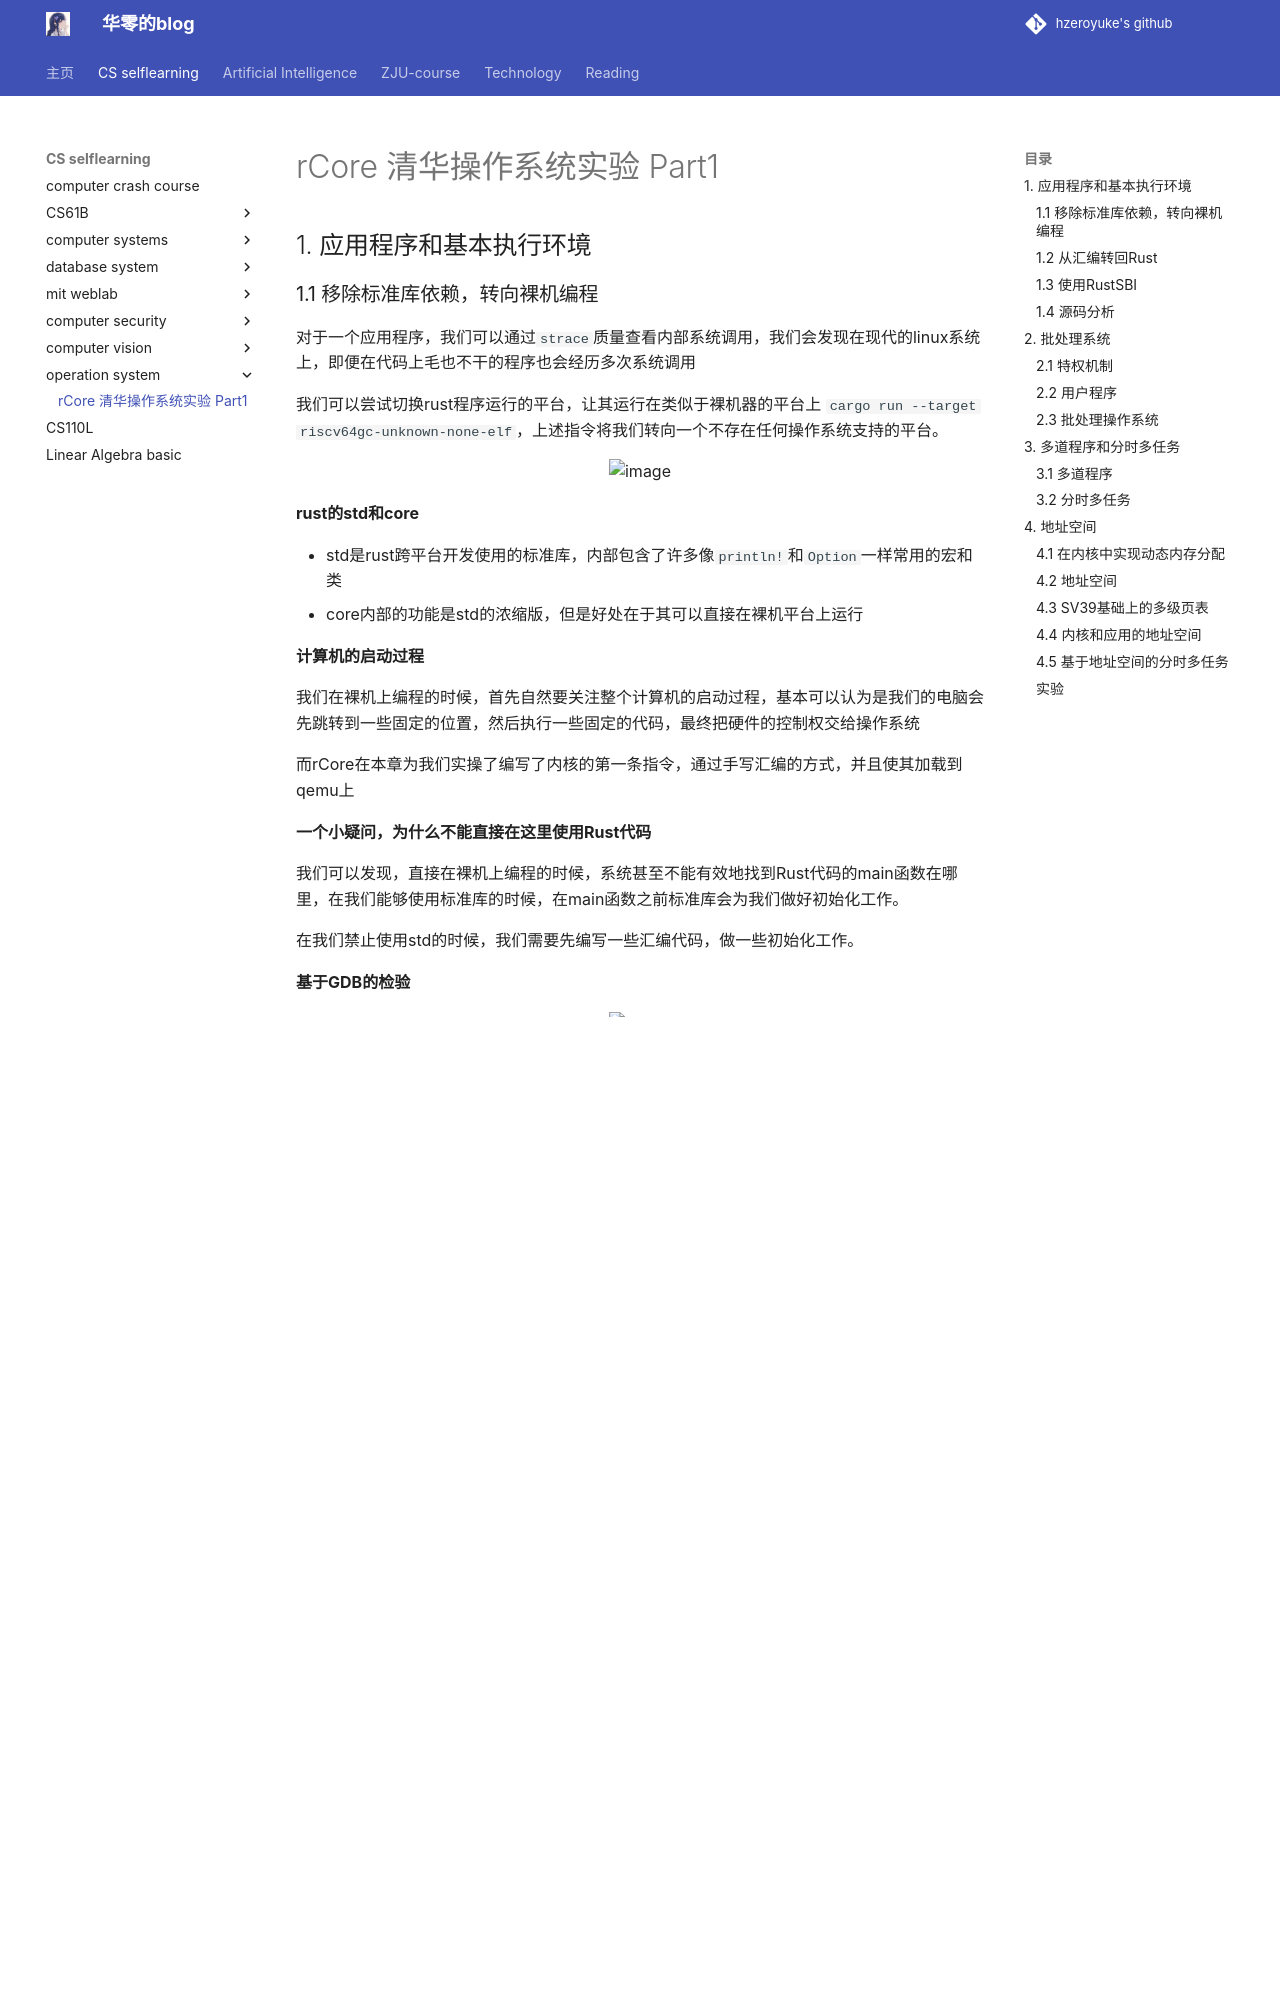

repository: hzeroyuke/my_blog · page: 国内外著名课程/rcore/rCore 清华操作系统实验/index.html · generator: mkdocs

# rCore 清华操作系统实验 Part1

## 1. 应用程序和基本执行环境

### 1.1 移除标准库依赖，转向裸机编程

对于一个应用程序，我们可以通过`strace`质量查看内部系统调用，我们会发现在现代的linux系统上，即便在代码上毛也不干的程序也会经历多次系统调用

我们可以尝试切换rust程序运行的平台，让其运行在类似于裸机器的平台上 `cargo run --target riscv64gc-unknown-none-elf`，上述指令将我们转向一个不存在任何操作系统支持的平台。

![image](assets/image-20240707155212-jfumwi2.png)

**rust的std和core**

* std是rust跨平台开发使用的标准库，内部包含了许多像`println!`和`Option`一样常用的宏和类
* core内部的功能是std的浓缩版，但是好处在于其可以直接在裸机平台上运行

**计算机的启动过程**

我们在裸机上编程的时候，首先自然要关注整个计算机的启动过程，基本可以认为是我们的电脑会先跳转到一些固定的位置，然后执行一些固定的代码，最终把硬件的控制权交给操作系统

而rCore在本章为我们实操了编写了内核的第一条指令，通过手写汇编的方式，并且使其加载到qemu上

**一个小疑问，为什么不能直接在这里使用Rust代码**

我们可以发现，直接在裸机上编程的时候，系统甚至不能有效地找到Rust代码的main函数在哪里，在我们能够使用标准库的时候，在main函数之前标准库会为我们做好初始化工作。

在我们禁止使用std的时候，我们需要先编写一些汇编代码，做一些初始化工作。

**基于GDB的检验**

![image](assets/image-20240720154232-hxsh9tw.png)

我们发现系统初始在01000处，经过一系列初始化工作后，我们跳转到我们之前设定的0x80200000处，发现我们设定的第一条指令确实已经被加载

![image](assets/image-20240720154731-hjz34wf.png)

前期有一些初始化操作是RUSTSBI为我们做的，基本的行为就是前文提到的，把内核加载进来

### 1.2 从汇编转回Rust

我们在之前发现系统找不到main函数的情况，在RISCV中的函数调用主要依赖两组指令

* jal / jalr
* ret

除了这两个指令之外，我们还需要对函数调用时影响的寄存器用物理内存进行保存，这一点riscv也是区分了调用者保存和被调用者保存的。

更进一步，我们需要知道这些寄存器存在物理内存的何处，对于函数调用产生的这些寄存器保存，会存在栈上，用sp寄存器存储栈地址

![image](assets/image-20240720153822-gc9aiwt.png)

而在裸机编程中，编译系统不知道我们为程序分配了多少的栈空间，也不知道栈空间从哪里开始，因此需要我们通过汇编代码手动设定

### 1.3 使用RustSBI

RustSBI 是一个介于操作系统和硬件之间的存在，对于riscv系统而言，我们编写的 OS 内核位于 Supervisor 特权级，而 RustSBI 位于 Machine 特权级，也是最高的特权级。

通过sbi为我们提供的功能，我们能够实现输出

### 1.4 源码分析

这一部分的源代码相当简单，仅仅是对于SBI为我们提供的接口做了一些封装，使得我们可以简单地进行输出

## 2. 批处理系统

在批处理系统之前，我们相当于每一份代码都是操作系统内核的一部分，但是当我们有了批处理系统，也就是我们可以用程序自动地把其他的代码加载到操作系统上执行，也就有了所谓用户和内核的区别。

本章实现的操作系统的目标在于能够把有的程序一个一个加载到操作系统里，直到所有的系统都执行完
